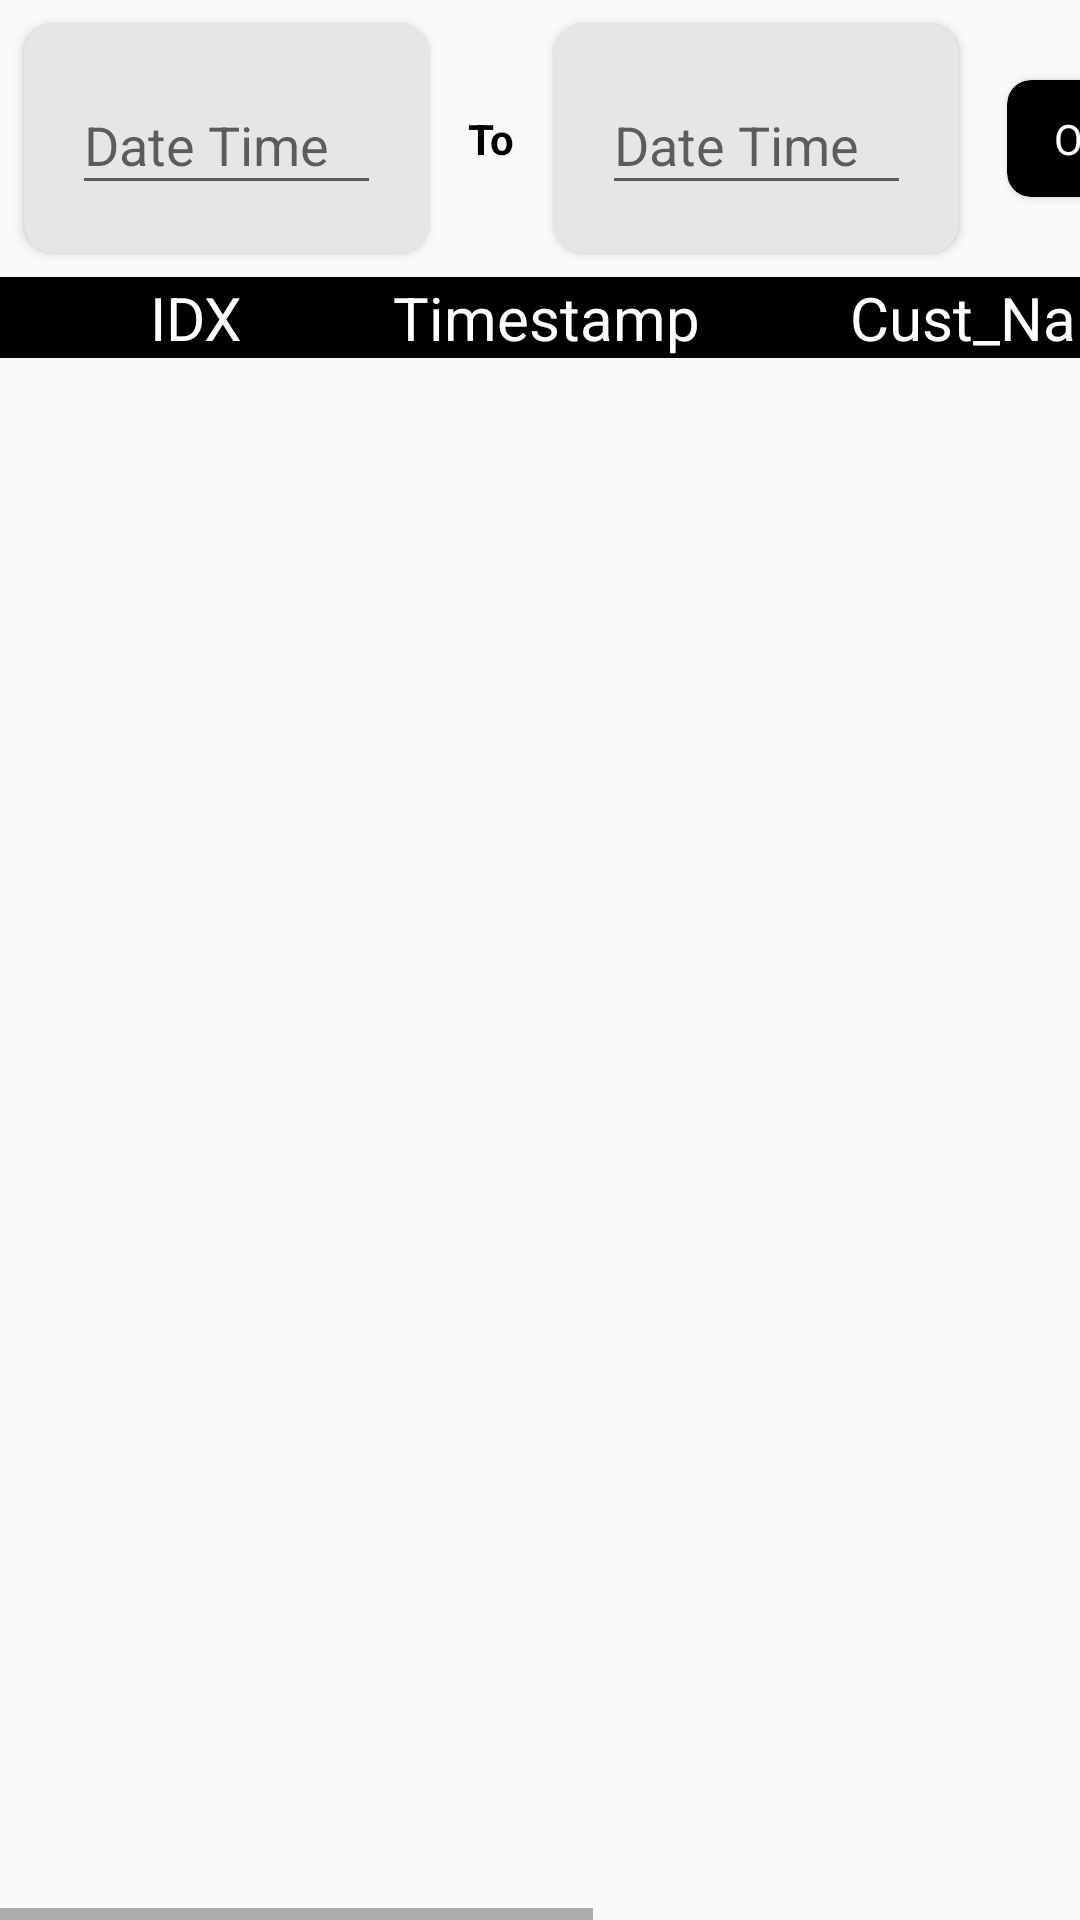

Produce the Android XML layout that renders to this screen, including the resource entries it uses.
<!-- AndroidManifest.xml: application theme AppTheme -->
<!-- res/layout/fragment_home.xml -->
<?xml version="1.0" encoding="utf-8"?>
<androidx.constraintlayout.widget.ConstraintLayout xmlns:android="http://schemas.android.com/apk/res/android"
    xmlns:app="http://schemas.android.com/apk/res-auto"
    android:layout_width="match_parent"
    android:layout_height="match_parent"
    xmlns:tools="http://schemas.android.com/tools">
<HorizontalScrollView
    android:layout_width="match_parent"
    android:layout_height="match_parent">
    <TableLayout
        android:layout_width="0dp"
        android:layout_height="wrap_content"
        tools:ignore="MissingConstraints"
        android:orientation="horizontal"
        android:stretchColumns="*">
        <LinearLayout
            android:layout_width="match_parent"
            android:layout_height="wrap_content"
            android:orientation="horizontal">
            <androidx.cardview.widget.CardView
                xmlns:android="http://schemas.android.com/apk/res/android"
                xmlns:card_view="http://schemas.android.com/apk/res-auto"
                android:id="@+id/card_datetime_2_x"
                android:layout_width="135dp"
                android:layout_height="wrap_content"
                android:layout_margin="8dp"
                card_view:layout_constraintEnd_toEndOf="parent"
                card_view:layout_constraintStart_toStartOf="parent"
                card_view:layout_constraintTop_toTopOf="parent"
                card_view:cardBackgroundColor="#E6E6E6"
                card_view:cardCornerRadius="10dp"
                android:clickable="true"
                android:foreground="?android:attr/selectableItemBackground"
                tools:ignore="InvalidId,MissingConstraints">
                <com.google.android.material.textfield.TextInputLayout
                    android:id="@+id/datetime_layout_txt_2_x"
                    android:layout_width="match_parent"
                    android:layout_height="wrap_content"
                    android:clickable="false"
                    android:layout_margin="8dp">
                    <com.google.android.material.textfield.TextInputEditText
                        android:id="@+id/edttxt_dt_2_x"
                        android:layout_width="match_parent"
                        android:layout_height="wrap_content"
                        android:layout_margin="8dp"
                        android:inputType="datetime"
                        android:imeOptions="actionDone"
                        android:clickable="true"
                        android:hint="@string/date_time"/>
                </com.google.android.material.textfield.TextInputLayout>
            </androidx.cardview.widget.CardView>
            <TextView
                android:layout_width="wrap_content"
                android:layout_height="wrap_content"
                android:layout_gravity="center"
                android:padding="5dp"
                android:textColor="@android:color/black"
                android:textStyle="bold"
                android:text="To"/>
            <androidx.cardview.widget.CardView
                xmlns:android="http://schemas.android.com/apk/res/android"
                xmlns:card_view="http://schemas.android.com/apk/res-auto"
                android:id="@+id/card_datetime_2_y"
                android:layout_width="135dp"
                android:layout_height="wrap_content"
                android:layout_margin="8dp"
                card_view:layout_constraintEnd_toEndOf="parent"
                card_view:layout_constraintStart_toStartOf="parent"
                card_view:layout_constraintTop_toTopOf="parent"
                card_view:cardBackgroundColor="#E6E6E6"
                card_view:cardCornerRadius="10dp"
                android:clickable="true"
                android:foreground="?android:attr/selectableItemBackground"
                tools:ignore="InvalidId,MissingConstraints">
                <com.google.android.material.textfield.TextInputLayout
                    android:id="@+id/datetime_layout_txt_2_y"
                    android:layout_width="match_parent"
                    android:layout_height="wrap_content"
                    android:clickable="false"
                    android:layout_margin="8dp">
                    <com.google.android.material.textfield.TextInputEditText
                        android:id="@+id/edttxt_dt_2_y"
                        android:layout_width="match_parent"
                        android:layout_height="wrap_content"
                        android:layout_margin="8dp"
                        android:inputType="datetime"
                        android:imeOptions="actionDone"
                        android:clickable="true"
                        android:hint="@string/date_time"/>
                </com.google.android.material.textfield.TextInputLayout>
            </androidx.cardview.widget.CardView>
            <androidx.cardview.widget.CardView
                xmlns:android="http://schemas.android.com/apk/res/android"
                xmlns:card_view="http://schemas.android.com/apk/res-auto"
                android:id="@+id/card_datetime_2_submit"
                android:layout_width="50dp"
                android:layout_height="wrap_content"
                android:layout_margin="8dp"
                android:layout_gravity="center"
                card_view:layout_constraintEnd_toEndOf="parent"
                card_view:layout_constraintStart_toStartOf="parent"
                card_view:layout_constraintTop_toTopOf="parent"
                card_view:cardBackgroundColor="@android:color/black"
                card_view:cardCornerRadius="8dp"
                android:clickable="true"
                android:foreground="?android:attr/selectableItemBackground"
                tools:ignore="InvalidId,MissingConstraints">
                <TextView
                    android:layout_width="wrap_content"
                    android:layout_height="wrap_content"
                    android:layout_gravity="center"
                    android:padding="10dp"
                    android:textColor="@android:color/white"
                    android:text="OK"/>
            </androidx.cardview.widget.CardView>
        </LinearLayout>
        <TableRow
            android:layout_width="0dp"
            android:layout_height="wrap_content"
            android:background="@android:color/black"
            android:layout_gravity="center">
            <LinearLayout
                android:layout_width="match_parent"
                android:layout_height="wrap_content"
                android:layout_marginRight="30dp"
                android:orientation="horizontal">
                <TextView
                    android:id="@+id/text_datasalesidx"
                    android:layout_width="wrap_content"
                    android:layout_height="wrap_content"
                    android:layout_marginLeft="50dp"
                    android:textAlignment="center"
                    android:textColor="@color/colorWhite"
                    android:textSize="20sp"
                    android:text="IDX"
                    app:layout_constraintEnd_toEndOf="parent"
                    app:layout_constraintStart_toStartOf="@id/text_datasalestimestamp"
                    app:layout_constraintTop_toTopOf="parent" />
                <TextView
                    android:id="@+id/text_datasalestimestamp"
                    android:layout_width="wrap_content"
                    android:layout_height="wrap_content"
                    android:layout_marginLeft="50dp"
                    android:textAlignment="center"
                    android:textColor="@color/colorWhite"
                    android:textSize="20sp"
                    android:text="Timestamp"
                    app:layout_constraintEnd_toEndOf="parent"
                    app:layout_constraintStart_toStartOf="@id/text_datasalescustname"
                    app:layout_constraintTop_toTopOf="parent" />
                <TextView
                    android:id="@+id/text_datasalescustname"
                    android:layout_width="wrap_content"
                    android:layout_height="wrap_content"
                    android:layout_marginLeft="50dp"
                    android:textAlignment="center"
                    android:textColor="@color/colorWhite"
                    android:textSize="20sp"
                    android:text="Cust_Name"
                    app:layout_constraintEnd_toEndOf="parent"
                    app:layout_constraintStart_toStartOf="@id/text_datasalesmyirsc"
                    app:layout_constraintTop_toTopOf="parent" />
                <TextView
                    android:id="@+id/text_datasalesmyirsc"
                    android:layout_width="wrap_content"
                    android:layout_height="wrap_content"
                    android:layout_marginLeft="50dp"
                    android:textAlignment="center"
                    android:textColor="@color/colorWhite"
                    android:textSize="20sp"
                    android:text="MYIR_SC"
                    app:layout_constraintEnd_toEndOf="parent"
                    app:layout_constraintStart_toStartOf="@id/text_datasalesstatus"
                    app:layout_constraintTop_toTopOf="parent" />
                <TextView
                    android:id="@+id/text_datasalesstatus"
                    android:layout_width="wrap_content"
                    android:layout_height="wrap_content"
                    android:layout_marginLeft="50dp"
                    android:textAlignment="center"
                    android:textColor="@color/colorWhite"
                    android:textSize="20sp"
                    android:text="Status"
                    app:layout_constraintEnd_toEndOf="parent"
                    app:layout_constraintStart_toStartOf="parent"
                    app:layout_constraintTop_toTopOf="parent" />
            </LinearLayout>
        </TableRow>
        <TableRow
            android:layout_width="0dp"
            android:layout_height="wrap_content">
            <androidx.recyclerview.widget.RecyclerView
                android:id="@+id/recylcerViewDatasales"
                android:layout_width="0dp"
                android:layout_height="wrap_content"
                android:onClick="onClick1"
                tools:layout_editor_absoluteX="745dp"
                tools:layout_editor_absoluteY="-51dp"
                tools:ignore="OnClick" />
        </TableRow>
    </TableLayout>
</HorizontalScrollView>
</androidx.constraintlayout.widget.ConstraintLayout>
<!-- resources referenced by this layout -->
<resources>
  <color name="colorWhite">#ffffff</color>
  <string name="date_time">Date Time</string>
  <style name="AppTheme" parent="Theme.AppCompat.Light.DarkActionBar">
          
          <item name="colorPrimary">@android:color/white</item>
          <item name="colorPrimaryDark">@android:color/black</item>
          <item name="colorAccent">@android:color/black</item>
      </style>
</resources>
